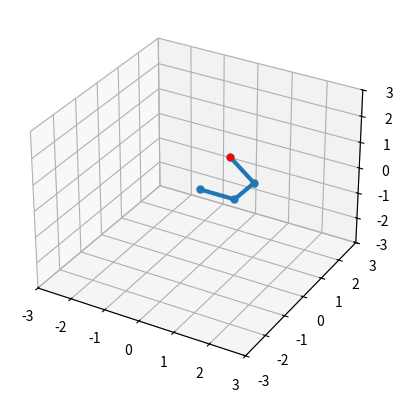

Write Python code to recreate this figure.
import matplotlib.pyplot as plt
from mpl_toolkits.mplot3d import Axes3D
import numpy as np
import math

# Arm segment lengths
# L1 = 70  # Coxa
# L2 = 50  # Femur
# L3 = 120 # Tibia

L1 = 1  # Coxa
L2 = 1  # Femur
L3 = 1 # Tibia

# Inverse kinematics (simplified for plotting)
def inverse_kinematics(x, y, z):
    # Calculate the coxa angle (angle with the x-axis)
    theta_coxa = math.atan2(y, x)

    # Calculate the horizontal distance in the XY plane, subtract L1 for Coxa
    horizontal = math.sqrt(x**2 + y**2) - L1

    # Calculate the distance from the base to the target position
    d = math.sqrt(horizontal**2 + z**2)

    # Feasibility check for the triangle (between femur and tibia)
    if d > (L2 + L3): d = L2 + L3
    if d < abs(L2 - L3): d = abs(L2 - L3)

    # Calculate the angle for the tibia (between femur and tibia)
    theta_tibia = math.pi - math.acos((L2**2 + L3**2 - d**2) / (2 * L2 * L3))

    # Calculate the angle for the femur using two components
    angle_a = math.atan2(z, horizontal)  # Vertical angle relative to the horizontal plane
    angle_b = math.acos((L2**2 + d**2 - L3**2) / (2 * L2 * d))  # Angle to form the correct triangle
    theta_femur = angle_a + angle_b

    return theta_coxa, theta_femur, theta_tibia


# Function to calculate joint angles for a new position
def calculate_joint_angles(new_x, new_y, new_z):
    # Ensure the new position is reachable within the leg's range
    reachable_distance = L1 + L2 + L3  # Maximum reach of the leg
    target_distance = math.sqrt(new_x**2 + new_y**2 + new_z**2)
    
    if target_distance > reachable_distance:
        print(f"Target position ({new_x}, {new_y}, {new_z}) is out of reach!")
        return None
    
    # Use inverse kinematics to calculate joint angles
    theta_coxa, theta_femur, theta_tibia = inverse_kinematics(new_x, new_y, new_z)
    
    # Return the calculated joint angles
    return theta_coxa, theta_femur, theta_tibia

# Forward kinematics to compute joint positions for plotting
def get_leg_points(theta_coxa, theta_femur, theta_tibia):
    # Base
    p0 = np.array([0, 0, 0])
    
    # Coxa endpoint
    p1 = np.array([
        L1 * math.cos(theta_coxa),
        L1 * math.sin(theta_coxa),
        0
    ])
    
    # Femur endpoint
    p2 = p1 + np.array([
        L2 * math.cos(theta_coxa) * math.cos(theta_femur),
        L2 * math.sin(theta_coxa) * math.cos(theta_femur),
        L2 * math.sin(theta_femur)
    ])
    
    # Tibia endpoint
    total_angle = theta_femur + theta_tibia  # Add femur and tibia angles
    p3 = p2 + np.array([
        L3 * math.cos(theta_coxa) * math.cos(total_angle),
        L3 * math.sin(theta_coxa) * math.cos(total_angle),
        L3 * math.sin(total_angle)
    ])
    
    return [p0, p1, p2, p3]

# def display_simulation():
#     # Animate over time
#     fig = plt.figure()
#     ax = fig.add_subplot(111, projection='3d')
#     ax.set_xlim(-200, 200)
#     ax.set_ylim(-200, 200)
#     ax.set_zlim(-100, 150)
#     ax.set_xlabel('X')
#     ax.set_ylabel('Y')
#     ax.set_zlabel('Z')

#     # Generate circular motion of foot target
#     times = np.linspace(0, 2*np.pi, 100)
#     for t in times:
#         x = 80 + 30 * math.cos(t)
#         y = 80 + 30 * math.sin(t)
#         z = 20 + 10 * math.sin(2*t)
        
#         theta_coxa, theta_femur, theta_tibia = inverse_kinematics(x, y, z)
#         points = get_leg_points(theta_coxa, theta_femur, theta_tibia)
        
#         # DEBUGGING STATEMENTS
#         print(f"(x,y,z): {x:.2f}, {y:.2f}, {z:.2f}")
#         print(f"(Coxa, Femur, Tibia): {math.degrees(theta_coxa):.2f}°, {math.degrees(theta_femur):.2f}°, {math.degrees(theta_tibia):.2f}°")
#         print("")

#         xs, ys, zs = zip(*points)
        
#         ax.cla()
#         ax.set_xlim(-200, 200)
#         ax.set_ylim(-200, 200)
#         ax.set_zlim(-100, 150)
#         ax.plot(xs, ys, zs, marker='o', linewidth=3, markersize=5)
#         ax.scatter(x, y, z, color='red')  # target point
#         plt.pause(0.05)

#     plt.show()

def move_and_calculate_positions(x, y, z, increment, axis='x'):
    # Increment the position based on the axis
    if axis == 'x':
        x += increment
    elif axis == 'y':
        y += increment
    elif axis == 'z':
        z += increment
    
    # Ensure the new position is reachable within the leg's range
    LEG_SUM = abs(L1) + abs(L2) + abs(L3)
    IK_leg_sum = abs(x) + abs(y) + abs(z)
    if IK_leg_sum >= LEG_SUM:
        print("Exceeded the leg limit")
        return None, None

    # Calculate joint angles using the calculate_joint_angles function
    angles = calculate_joint_angles(x, y, z)
    if not angles:
        print("Invalid target position")
        return
    
    # Extract joint angles
    theta_coxa, theta_femur, theta_tibia = angles
    print(f"Target: ({x}, {y}, {z}), Angles: (Coxa: {math.degrees(theta_coxa):.2f}°, Femur: {math.degrees(theta_femur):.2f}°, Tibia: {math.degrees(theta_tibia):.2f}°)")

    # Get the joint positions based on the angles
    points = get_leg_points(theta_coxa, theta_femur, theta_tibia)
    
    return points, theta_coxa, theta_femur, theta_tibia


def display_simulation():
    # Animate over time with the foot moving forward 1 unit at each step
    fig = plt.figure()
    ax = fig.add_subplot(111, projection='3d')
    ax.set_xlim(-3, 3)
    ax.set_ylim(-3, 3)
    ax.set_zlim(-3, 3)
    
    # Add axis labels
    ax.set_xlabel('X Axis', labelpad=15)
    ax.set_ylabel('Y Axis', labelpad=15)
    ax.set_zlabel('Z Axis', labelpad=15)

    # Initialize starting position within the reachable range
    x_start, y_start, z_start = 2.5, 0.0, 0.5  # Starting position at the end of L1
    
    # Start the movement from (1, 0, 0)
    x = x_start
    y = y_start
    z = z_start
    
    # Set the target movement increment (1 unit forward)
    increment = -0.01
    
    # Loop to move the foot forward
    for i in range(100):  # For 100 steps (or adjust the number as needed        
        points, theta_coxa, theta_femur, theta_tibia = move_and_calculate_positions(x, y, z, increment, axis='x')
        
        # DEBUGGING STATEMENTS
        print(f"(x,y,z): {x:.2f}, {y:.2f}, {z:.2f}")
        print(f"(Coxa, Femur, Tibia): {math.degrees(theta_coxa):.2f}°, {math.degrees(theta_femur):.2f}°, {math.degrees(theta_tibia):.2f}°")
        print("")

        # Extract joint positions for plotting
        xs, ys, zs = zip(*points)
        
        # Update the plot
        ax.cla()  # Clear the axis to update the plot
        ax.set_xlim(-3, 3)
        ax.set_ylim(-3, 3)
        ax.set_zlim(-3, 3)
        
        # Plot the leg
        ax.plot(xs, ys, zs, marker='o', linewidth=3, markersize=5)
        
        # Plot the red dot at the tibia tip (last point p3)
        ax.scatter(xs[-1], ys[-1], zs[-1], color='red')  # Plot the red dot at tibia tip
        
        # Pause for animation effect
        plt.pause(0.05)

    plt.show()



# Main
display_simulation()